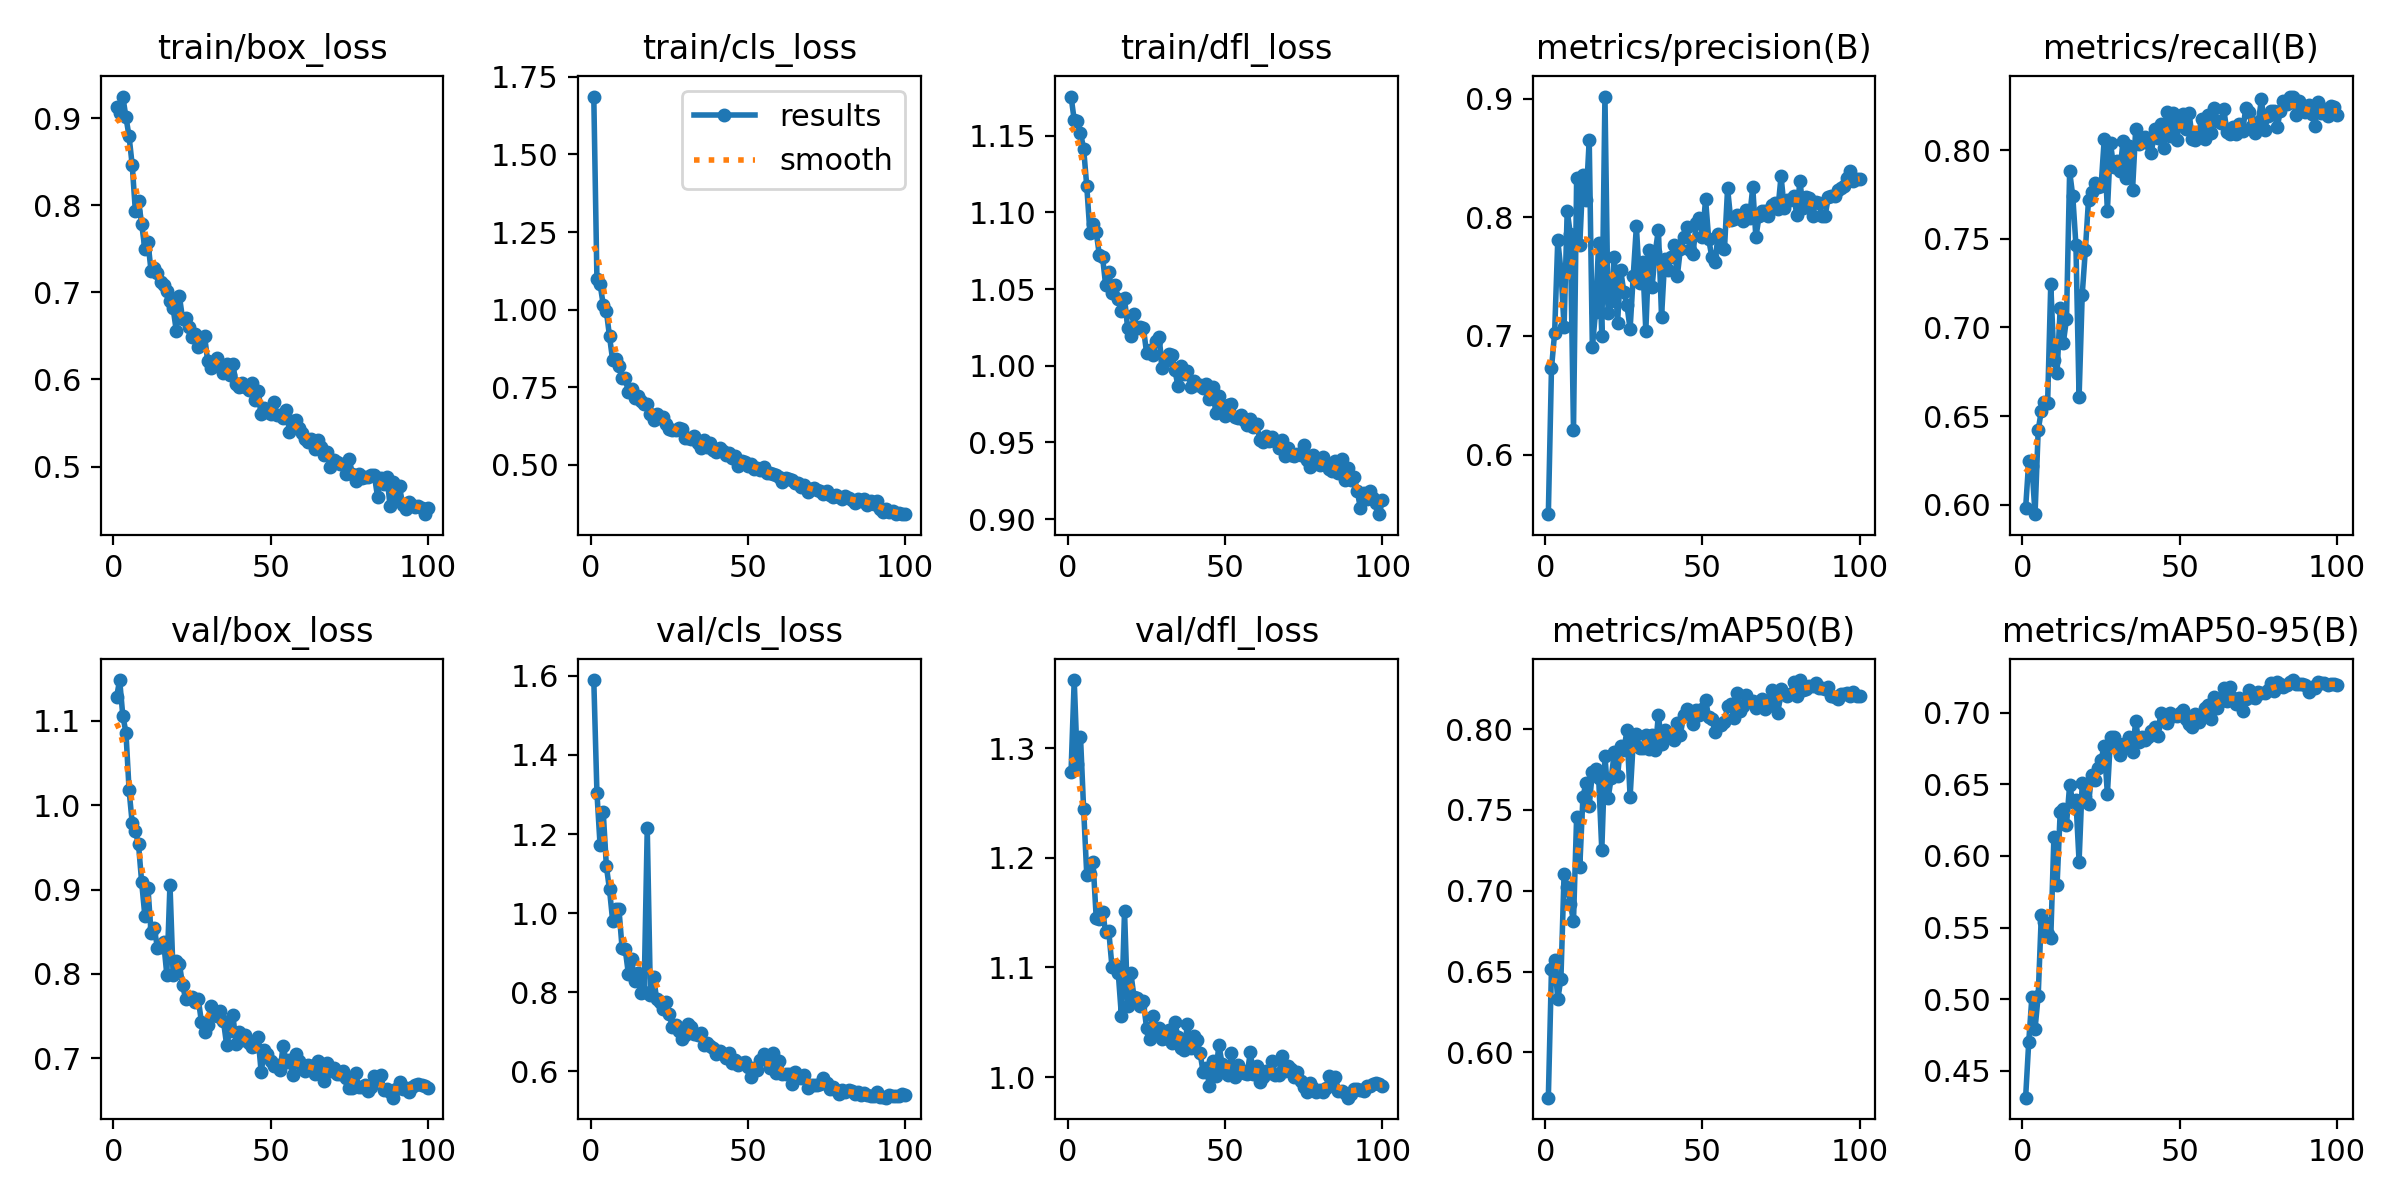

Values plotted in this chart, from the file beside it:
epoch, time, train/box_loss, train/cls_loss, train/dfl_loss, metrics/precision(B), metrics/recall(B), metrics/mAP50(B), metrics/mAP50-95(B), val/box_loss, val/cls_loss, val/dfl_loss, lr/pg0, lr/pg1, lr/pg2
1, 39.78, 0.9126, 1.687, 1.175, 0.5499, 0.5981, 0.5719, 0.4313, 1.128, 1.59, 1.279, 0.000414, 0.000414, 0.000414
2, 78.63, 0.9067, 1.098, 1.16, 0.6729, 0.6248, 0.6515, 0.4704, 1.148, 1.305, 1.362, 0.0008305, 0.0008305, 0.0008305
3, 118.3, 0.9251, 1.082, 1.16, 0.7024, 0.6221, 0.657, 0.5016, 1.106, 1.172, 1.286, 0.001246, 0.001246, 0.001246
4, 159.3, 0.9014, 1.016, 1.152, 0.7807, 0.5948, 0.6327, 0.4793, 1.086, 1.256, 1.31, 0.001247, 0.001247, 0.001247
5, 198.9, 0.8792, 0.9953, 1.141, 0.7554, 0.642, 0.6456, 0.5025, 1.018, 1.119, 1.244, 0.001245, 0.001245, 0.001245
6, 237.7, 0.8459, 0.9136, 1.117, 0.7079, 0.6532, 0.7102, 0.5589, 0.9784, 1.06, 1.184, 0.001242, 0.001242, 0.001242
7, 276.3, 0.7935, 0.8368, 1.087, 0.8057, 0.6582, 0.7021, 0.5536, 0.9693, 0.9805, 1.185, 0.001239, 0.001239, 0.001239
8, 315.3, 0.8051, 0.8403, 1.092, 0.7856, 0.6576, 0.6921, 0.5453, 0.9535, 1.01, 1.196, 0.001235, 0.001235, 0.001235
9, 354.5, 0.7786, 0.8169, 1.087, 0.6208, 0.7245, 0.6812, 0.5428, 0.9087, 1.01, 1.145, 0.001231, 0.001231, 0.001231
10, 395.4, 0.7504, 0.7803, 1.072, 0.8332, 0.6815, 0.7459, 0.6133, 0.8693, 0.9112, 1.144, 0.001225, 0.001225, 0.001225
11, 435.4, 0.7578, 0.7799, 1.071, 0.7767, 0.6743, 0.7147, 0.5796, 0.902, 0.9081, 1.151, 0.00122, 0.00122, 0.00122
12, 474.4, 0.7242, 0.7329, 1.052, 0.8355, 0.711, 0.7581, 0.6309, 0.8479, 0.8465, 1.132, 0.001213, 0.001213, 0.001213
13, 513.3, 0.7281, 0.7428, 1.061, 0.8144, 0.6915, 0.7668, 0.6326, 0.8542, 0.883, 1.133, 0.001207, 0.001207, 0.001207
14, 552.1, 0.7227, 0.7138, 1.047, 0.8652, 0.7047, 0.7524, 0.622, 0.8313, 0.8284, 1.101, 0.001199, 0.001199, 0.001199
15, 590.8, 0.7126, 0.7204, 1.052, 0.6905, 0.7879, 0.7738, 0.6495, 0.832, 0.8494, 1.102, 0.001191, 0.001191, 0.001191
16, 629.1, 0.7081, 0.705, 1.043, 0.7202, 0.774, 0.7756, 0.6378, 0.8375, 0.7978, 1.095, 0.001183, 0.001183, 0.001183
17, 668, 0.7016, 0.6965, 1.036, 0.778, 0.7464, 0.7699, 0.6389, 0.7991, 0.8008, 1.056, 0.001173, 0.001173, 0.001173
18, 706.8, 0.6901, 0.6956, 1.044, 0.6998, 0.6605, 0.7252, 0.5961, 0.9059, 1.215, 1.151, 0.001164, 0.001164, 0.001164
19, 745.7, 0.6818, 0.6643, 1.024, 0.9017, 0.7185, 0.7834, 0.651, 0.7988, 0.7929, 1.065, 0.001154, 0.001154, 0.001154
20, 785, 0.6561, 0.6452, 1.019, 0.7194, 0.7437, 0.7572, 0.6412, 0.8155, 0.8382, 1.095, 0.001143, 0.001143, 0.001143
21, 823.5, 0.6956, 0.6629, 1.034, 0.7294, 0.7719, 0.7698, 0.6361, 0.8117, 0.7818, 1.073, 0.001132, 0.001132, 0.001132
22, 862.1, 0.6699, 0.6501, 1.025, 0.7665, 0.7766, 0.7858, 0.6568, 0.7873, 0.7763, 1.072, 0.00112, 0.00112, 0.00112
23, 900.5, 0.6707, 0.6539, 1.025, 0.711, 0.7813, 0.7712, 0.6532, 0.7699, 0.7563, 1.065, 0.001108, 0.001108, 0.001108
24, 939, 0.6607, 0.6323, 1.025, 0.7555, 0.779, 0.7894, 0.6615, 0.7716, 0.7741, 1.069, 0.001095, 0.001095, 0.001095
25, 977.7, 0.6486, 0.6161, 1.009, 0.7371, 0.7796, 0.787, 0.667, 0.7724, 0.7434, 1.045, 0.001082, 0.001082, 0.001082
26, 1018, 0.6522, 0.6125, 1.01, 0.7257, 0.8061, 0.7992, 0.6771, 0.7671, 0.7119, 1.035, 0.001069, 0.001069, 0.001069
27, 1057, 0.6369, 0.6128, 1.007, 0.7059, 0.7655, 0.7581, 0.6431, 0.7699, 0.7176, 1.056, 0.001055, 0.001055, 0.001055
28, 1097, 0.6474, 0.6188, 1.016, 0.7508, 0.8039, 0.7925, 0.6828, 0.7434, 0.7027, 1.041, 0.00104, 0.00104, 0.00104
29, 1135, 0.6502, 0.6153, 1.019, 0.7925, 0.7902, 0.797, 0.6828, 0.7314, 0.6813, 1.045, 0.001026, 0.001026, 0.001026
30, 1174, 0.6207, 0.5848, 0.9987, 0.7448, 0.7937, 0.7882, 0.6767, 0.74, 0.6925, 1.035, 0.00101, 0.00101, 0.00101
31, 1213, 0.6128, 0.5849, 1.003, 0.762, 0.7883, 0.7884, 0.6708, 0.7619, 0.7205, 1.036, 0.0009949, 0.0009949, 0.0009949
32, 1251, 0.6204, 0.5825, 1.008, 0.7045, 0.8053, 0.7966, 0.6782, 0.7537, 0.7128, 1.043, 0.000979, 0.000979, 0.000979
33, 1290, 0.6249, 0.5913, 1.007, 0.7722, 0.7841, 0.788, 0.676, 0.7498, 0.6944, 1.031, 0.0009628, 0.0009628, 0.0009628
34, 1329, 0.6147, 0.5708, 0.9973, 0.7415, 0.8023, 0.7964, 0.6832, 0.7562, 0.691, 1.05, 0.0009462, 0.0009462, 0.0009462
35, 1368, 0.6074, 0.5526, 0.9868, 0.7706, 0.7774, 0.7871, 0.6727, 0.7445, 0.6976, 1.037, 0.0009293, 0.0009293, 0.0009293
36, 1407, 0.6177, 0.5808, 0.9996, 0.7896, 0.8116, 0.8089, 0.6941, 0.7162, 0.6656, 1.027, 0.0009122, 0.0009122, 0.0009122
37, 1446, 0.6049, 0.556, 0.9947, 0.7161, 0.8037, 0.7911, 0.6795, 0.7322, 0.6714, 1.024, 0.0008947, 0.0008947, 0.0008947
38, 1484, 0.6176, 0.5713, 0.9967, 0.7645, 0.8048, 0.7994, 0.6828, 0.7517, 0.6648, 1.048, 0.000877, 0.000877, 0.000877
39, 1527, 0.5954, 0.547, 0.9862, 0.756, 0.8074, 0.7973, 0.6808, 0.7174, 0.6575, 1.026, 0.000859, 0.000859, 0.000859
40, 1568, 0.5918, 0.5406, 0.9899, 0.7663, 0.8037, 0.7952, 0.6828, 0.7312, 0.6431, 1.038, 0.0008408, 0.0008408, 0.0008408
41, 1607, 0.5964, 0.5539, 0.9872, 0.7763, 0.7983, 0.7933, 0.6872, 0.722, 0.6506, 1.034, 0.0008225, 0.0008225, 0.0008225
42, 1646, 0.5915, 0.5432, 0.9872, 0.7502, 0.8119, 0.8037, 0.6897, 0.7281, 0.6442, 1.022, 0.0008039, 0.0008039, 0.0008039
43, 1685, 0.5875, 0.5324, 0.9856, 0.7736, 0.807, 0.7965, 0.6841, 0.7182, 0.6337, 1.005, 0.0007851, 0.0007851, 0.0007851
44, 1724, 0.5955, 0.5371, 0.9881, 0.7836, 0.8145, 0.8087, 0.6998, 0.7134, 0.645, 1.009, 0.0007662, 0.0007662, 0.0007662
45, 1763, 0.5763, 0.5203, 0.9781, 0.7917, 0.8013, 0.8123, 0.6961, 0.7149, 0.6215, 0.992, 0.0007472, 0.0007472, 0.0007472
46, 1803, 0.5864, 0.5267, 0.9859, 0.7728, 0.8216, 0.8112, 0.6926, 0.7255, 0.6284, 1.014, 0.000728, 0.000728, 0.000728
47, 1842, 0.5605, 0.4956, 0.9695, 0.7687, 0.8078, 0.8029, 0.6995, 0.6836, 0.6165, 1.001, 0.0007088, 0.0007088, 0.0007088
48, 1881, 0.5671, 0.5125, 0.9802, 0.795, 0.8208, 0.8117, 0.6978, 0.7094, 0.62, 1.03, 0.0006895, 0.0006895, 0.0006895
49, 1920, 0.5628, 0.5076, 0.9717, 0.7991, 0.8057, 0.809, 0.6975, 0.7046, 0.6241, 1.012, 0.0006701, 0.0006701, 0.0006701
50, 1959, 0.5607, 0.4963, 0.9675, 0.7834, 0.8152, 0.8125, 0.6997, 0.6969, 0.6102, 1.006, 0.0006507, 0.0006507, 0.0006507
51, 1998, 0.5745, 0.5022, 0.9744, 0.8151, 0.8202, 0.8178, 0.7018, 0.6904, 0.5848, 1.002, 0.0006312, 0.0006312, 0.0006312
52, 2037, 0.5594, 0.4877, 0.9752, 0.7813, 0.812, 0.8073, 0.6959, 0.6927, 0.6071, 1.022, 0.0006118, 0.0006118, 0.0006118
53, 2076, 0.5587, 0.4881, 0.9669, 0.7664, 0.8207, 0.8066, 0.692, 0.6857, 0.6022, 1, 0.0005924, 0.0005924, 0.0005924
54, 2115, 0.556, 0.4842, 0.9659, 0.7621, 0.8063, 0.7984, 0.6898, 0.715, 0.6278, 1.011, 0.000573, 0.000573, 0.000573
55, 2154, 0.5654, 0.4912, 0.968, 0.7855, 0.8055, 0.8026, 0.6989, 0.6953, 0.6435, 1.007, 0.0005537, 0.0005537, 0.0005537
56, 2192, 0.5393, 0.4729, 0.9649, 0.7748, 0.809, 0.8023, 0.6936, 0.6976, 0.6297, 1.004, 0.0005345, 0.0005345, 0.0005345
57, 2231, 0.5518, 0.4739, 0.9615, 0.7729, 0.8177, 0.8045, 0.6981, 0.68, 0.6069, 1.003, 0.0005153, 0.0005153, 0.0005153
58, 2269, 0.5538, 0.4699, 0.9651, 0.8243, 0.8065, 0.8142, 0.703, 0.7056, 0.6458, 1.023, 0.0004963, 0.0004963, 0.0004963
59, 2308, 0.5442, 0.4658, 0.96, 0.7979, 0.8195, 0.8153, 0.7057, 0.6966, 0.5941, 1.003, 0.0004774, 0.0004774, 0.0004774
60, 2347, 0.5383, 0.4615, 0.9619, 0.7984, 0.8099, 0.8068, 0.6956, 0.6911, 0.6258, 1.01, 0.0004586, 0.0004586, 0.0004586
... 40 more rows
